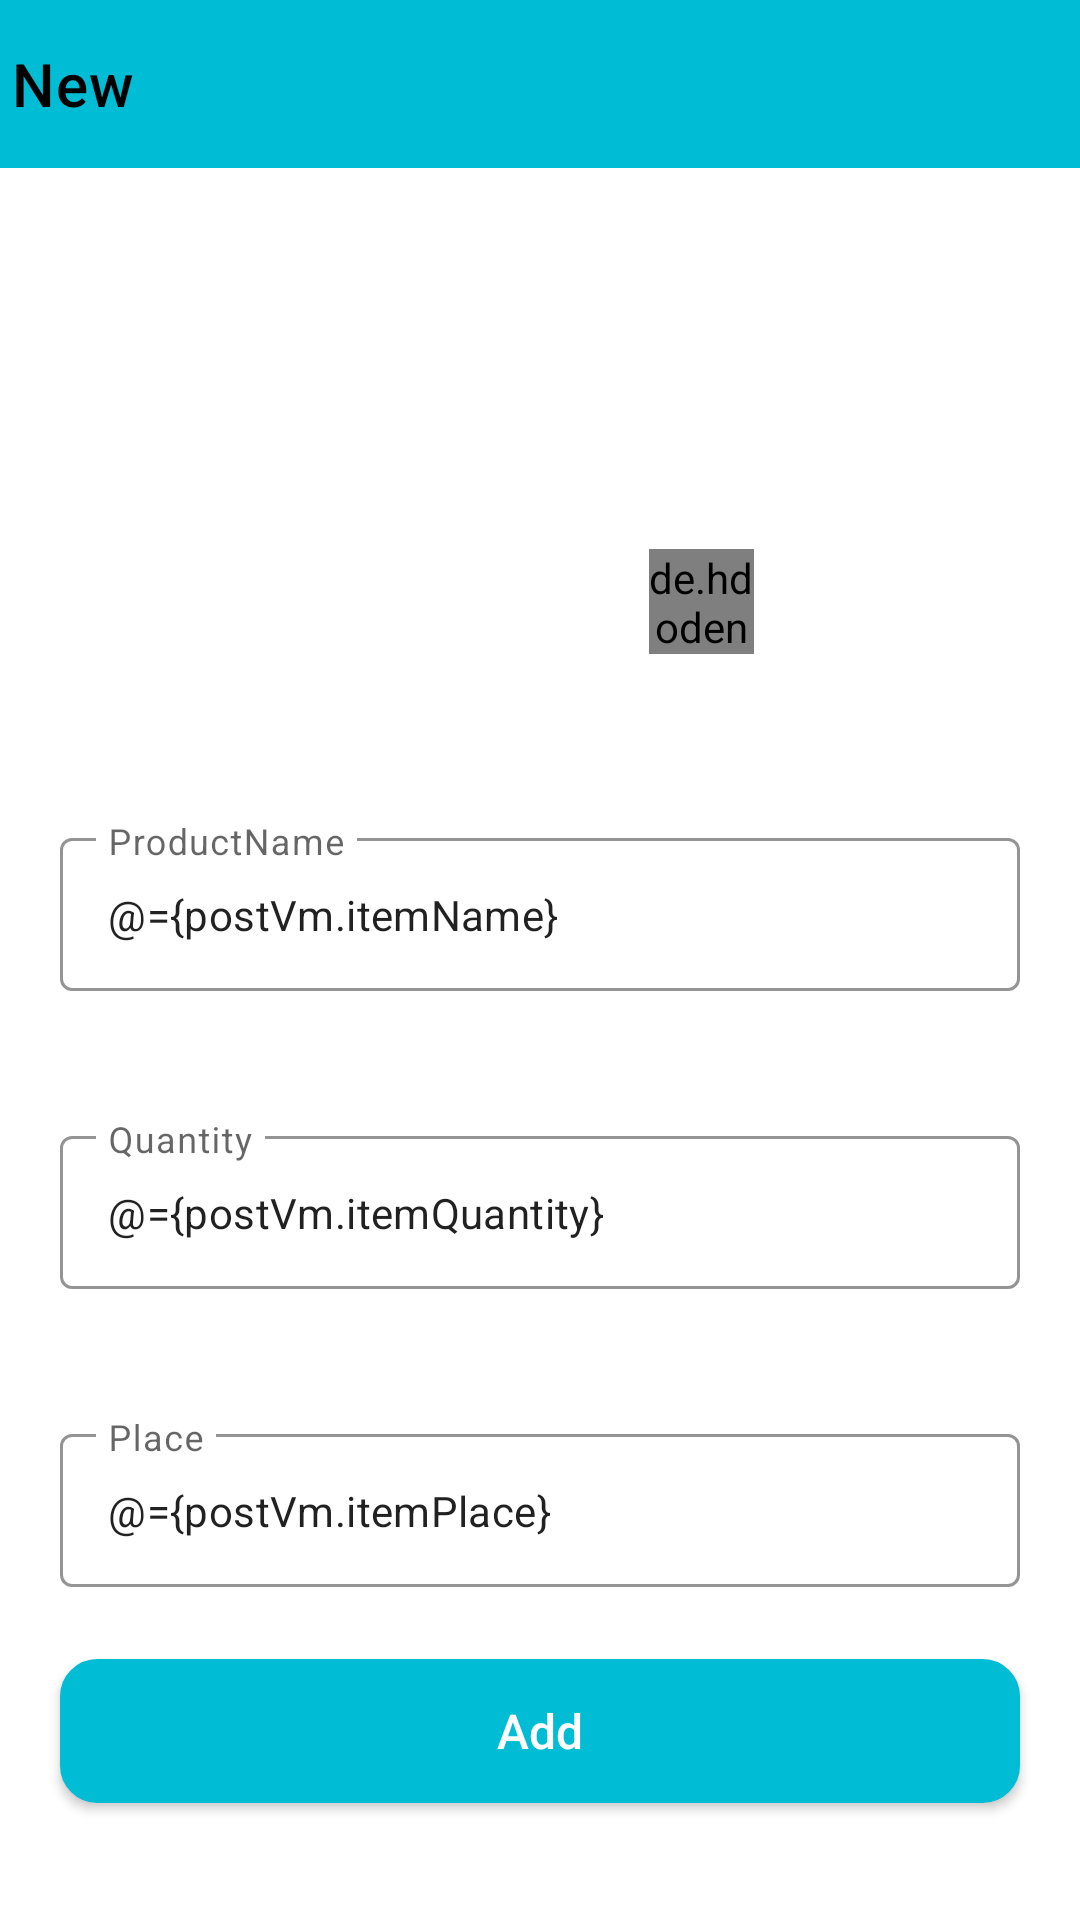

Reconstruct the res/layout file that produces this screen, plus the resources it refers to.
<!-- AndroidManifest.xml: application theme Theme.FoodDonation -->
<!-- res/layout/fragment_post.xml -->
<?xml version="1.0" encoding="utf-8"?>
<layout xmlns:android="http://schemas.android.com/apk/res/android"
    xmlns:tools="http://schemas.android.com/tools"
    xmlns:app="http://schemas.android.com/apk/res-auto">

    
  <data>
      <variable
          name="postVm"
          type="com.example.fooddonation.post.PostViewModel" />
  </data>
    <androidx.constraintlayout.widget.ConstraintLayout
        android:layout_width="match_parent"
        android:layout_height="match_parent"
        tools:context=".profile.ProfileActivity">
        <com.google.android.material.appbar.AppBarLayout
            android:id="@+id/topAppBar"
            android:layout_width="match_parent"
            android:layout_height="wrap_content"
            app:layout_constraintEnd_toEndOf="parent"
            app:layout_constraintStart_toStartOf="parent"
            app:layout_constraintTop_toTopOf="parent">
            <com.google.android.material.appbar.MaterialToolbar
                android:id="@+id/appBarLayout"
                style="@style/Widget.MaterialComponents.Toolbar.Primary"
                android:layout_width="match_parent"
                android:layout_height="56dp"
                app:contentInsetStart="0dp"
                android:background="@color/blue"
                app:title="@string/new_user"
                app:navigationIcon="@drawable/back_icon"
                app:titleTextColor="@color/black" />
        </com.google.android.material.appbar.AppBarLayout>


        <ImageView
            android:id="@+id/userImage"
            android:layout_width="150dp"
            android:layout_height="150dp"
            android:layout_marginTop="25dp"
            android:layout_marginStart="75dp"
            android:layout_marginEnd="75dp"
            app:layout_constraintEnd_toEndOf="parent"
            app:layout_constraintHorizontal_bias="0.495"
            app:layout_constraintStart_toStartOf="parent"
            app:layout_constraintTop_toBottomOf="@+id/topAppBar">

        </ImageView>

        <de.hdodenhof.circleimageview.CircleImageView
            android:id="@+id/add"
            android:layout_width="35dp"
            android:layout_height="35dp"
            android:layout_marginStart="80dp"
            android:layout_marginTop="120dp"
            android:layout_marginBottom="24dp"
            android:src="@drawable/ic_add_camera"
            app:layout_constraintBottom_toBottomOf="parent"
            app:layout_constraintEnd_toEndOf="parent"

            app:layout_constraintHorizontal_bias="0.557"
            app:layout_constraintStart_toStartOf="parent"
            app:layout_constraintTop_toTopOf="parent"
            app:layout_constraintVertical_bias="0.137" />
        <com.google.android.material.textfield.TextInputLayout
            android:id="@+id/login_user_name"
            style="@style/Widget.MaterialComponents.TextInputLayout.OutlinedBox"
            android:layout_width="match_parent"
            android:layout_height="wrap_content"
            android:layout_marginStart="20dp"
            android:layout_marginTop="43dp"
            app:boxStrokeColor="@color/blue"

            android:layout_marginEnd="20dp"
            android:hint="ProductName"
            android:inputType="textEmailAddress"
            app:layout_constraintEnd_toEndOf="parent"
            app:layout_constraintStart_toStartOf="parent"
            app:layout_constraintTop_toBottomOf="@id/userImage">

            <com.google.android.material.textfield.TextInputEditText
                android:id="@+id/productName"
                android:layout_width="match_parent"
                android:layout_height="wrap_content"
                android:paddingStart="16dp"
                android:paddingTop="16dp"
                android:text="@={postVm.itemName}"
                android:paddingEnd="16dp"
                android:paddingBottom="16dp"
                android:inputType="textEmailAddress"
                android:textSize="14sp" />
        </com.google.android.material.textfield.TextInputLayout>
        <com.google.android.material.textfield.TextInputLayout
            android:id="@+id/login_user_email"
            style="@style/Widget.MaterialComponents.TextInputLayout.OutlinedBox"
            android:layout_width="match_parent"
            android:layout_height="wrap_content"
            android:layout_marginStart="20dp"
            android:layout_marginTop="43dp"
            app:boxStrokeColor="@color/blue"

            android:layout_marginEnd="20dp"
            android:hint="Quantity"
            android:inputType="textEmailAddress"
            app:layout_constraintEnd_toEndOf="parent"
            app:layout_constraintStart_toStartOf="parent"
            app:layout_constraintTop_toBottomOf="@id/login_user_name">

            <com.google.android.material.textfield.TextInputEditText
                android:id="@+id/item_quantity"
                android:layout_width="match_parent"
                android:layout_height="wrap_content"
                android:paddingStart="16dp"
                android:paddingTop="16dp"
                android:paddingEnd="16dp"
                android:text="@={postVm.itemQuantity}"
                android:paddingBottom="16dp"
                android:inputType="textEmailAddress"
                android:textSize="14sp" />
        </com.google.android.material.textfield.TextInputLayout>
        <com.google.android.material.textfield.TextInputLayout
            android:id="@+id/place"
            style="@style/Widget.MaterialComponents.TextInputLayout.OutlinedBox"
            android:layout_width="match_parent"
            android:layout_height="wrap_content"
            android:layout_marginStart="20dp"
            android:layout_marginTop="43dp"
            app:boxStrokeColor="@color/blue"

            android:layout_marginEnd="20dp"
            android:hint="Place"
            android:inputType="textEmailAddress"
            app:layout_constraintEnd_toEndOf="parent"
            app:layout_constraintStart_toStartOf="parent"
            app:layout_constraintTop_toBottomOf="@id/login_user_email">

            <com.google.android.material.textfield.TextInputEditText
                android:id="@+id/item_place"
                android:layout_width="match_parent"
                android:layout_height="wrap_content"
                android:paddingStart="16dp"
                android:paddingTop="16dp"
                android:paddingEnd="16dp"
                android:text="@={postVm.itemPlace}"
                android:paddingBottom="16dp"
                android:inputType="textEmailAddress"
                android:textSize="14sp" />
        </com.google.android.material.textfield.TextInputLayout>
        <androidx.appcompat.widget.AppCompatButton
            android:id="@+id/save"
            android:layout_width="0dp"
            android:layout_height="wrap_content"
            android:layout_marginStart="20dp"
            android:layout_marginTop="24dp"
            android:layout_marginEnd="20dp"
            android:layout_marginBottom="124dp"
            android:background="@drawable/custom_button"
            android:textColor="@color/white"
            android:textSize="16sp"
            android:text="Add"
            android:textAllCaps="false"
            app:cornerRadius="6dp"
            app:layout_constraintEnd_toEndOf="parent"
            app:layout_constraintStart_toStartOf="parent"
            app:layout_constraintTop_toBottomOf="@id/place" />
        <com.airbnb.lottie.LottieAnimationView
            android:id="@+id/animation"
            android:layout_width="150dp"
            android:layout_height="150dp"
            android:visibility="gone"
            app:lottie_rawRes="@raw/progress"
            app:lottie_autoPlay="true"
            app:lottie_loop="true"
            android:layout_margin="16dp"
            app:layout_constraintBottom_toBottomOf="parent"
            app:layout_constraintEnd_toEndOf="parent"
            app:layout_constraintStart_toStartOf="parent"
            app:layout_constraintTop_toTopOf="parent" />


    </androidx.constraintlayout.widget.ConstraintLayout>


    </layout>
<!-- resources referenced by this layout -->
<resources>
  <color name="black">#FF000000</color>
  <color name="blue">#00BCD4</color>
  <color name="white">#FFFFFFFF</color>
  <!-- drawable custom_button (drawable) -->
  <?xml version="1.0" encoding="utf-8"?>
  <shape xmlns:android="http://schemas.android.com/apk/res/android"
      android:shape="rectangle">
  
      <stroke
          android:width="1dp"
          android:color="@color/blue" />
      <corners android:radius="12dp" />
      <solid android:color="@color/blue" />
  </shape>
  <!-- drawable ic_add_camera (drawable) -->
  <vector android:height="24dp" android:tint="@color/blue"
      android:viewportHeight="24" android:viewportWidth="24"
      android:width="24dp" xmlns:android="http://schemas.android.com/apk/res/android">
      <path android:fillColor="@color/blue" android:pathData="M3,4V1h2v3h3v2H5v3H3V6H0V4H3zM6,10V7h3V4h7l1.83,2H21c1.1,0 2,0.9 2,2v12c0,1.1 -0.9,2 -2,2H5c-1.1,0 -2,-0.9 -2,-2V10H6zM13,19c2.76,0 5,-2.24 5,-5s-2.24,-5 -5,-5s-5,2.24 -5,5S10.24,19 13,19zM9.8,14c0,1.77 1.43,3.2 3.2,3.2s3.2,-1.43 3.2,-3.2s-1.43,-3.2 -3.2,-3.2S9.8,12.23 9.8,14z"/>
  </vector>
  <string name="new_user">New</string>
  <style name="Theme.FoodDonation" parent="Theme.MaterialComponents.DayNight.NoActionBar">
          
          <item name="colorPrimary">@color/purple_500</item>
          <item name="colorPrimaryVariant">@color/purple_700</item>
          <item name="colorOnPrimary">@color/white</item>
          
          <item name="colorSecondary">@color/teal_200</item>
          <item name="colorSecondaryVariant">@color/teal_700</item>
          <item name="colorOnSecondary">@color/black</item>
          
          <item name="android:statusBarColor">?attr/colorPrimaryVariant</item>
          
      </style>
  <color name="purple_500">#FF6200EE</color>
  <color name="purple_700">#FF3700B3</color>
  <color name="teal_200">#FF03DAC5</color>
  <color name="teal_700">#FF018786</color>
</resources>
